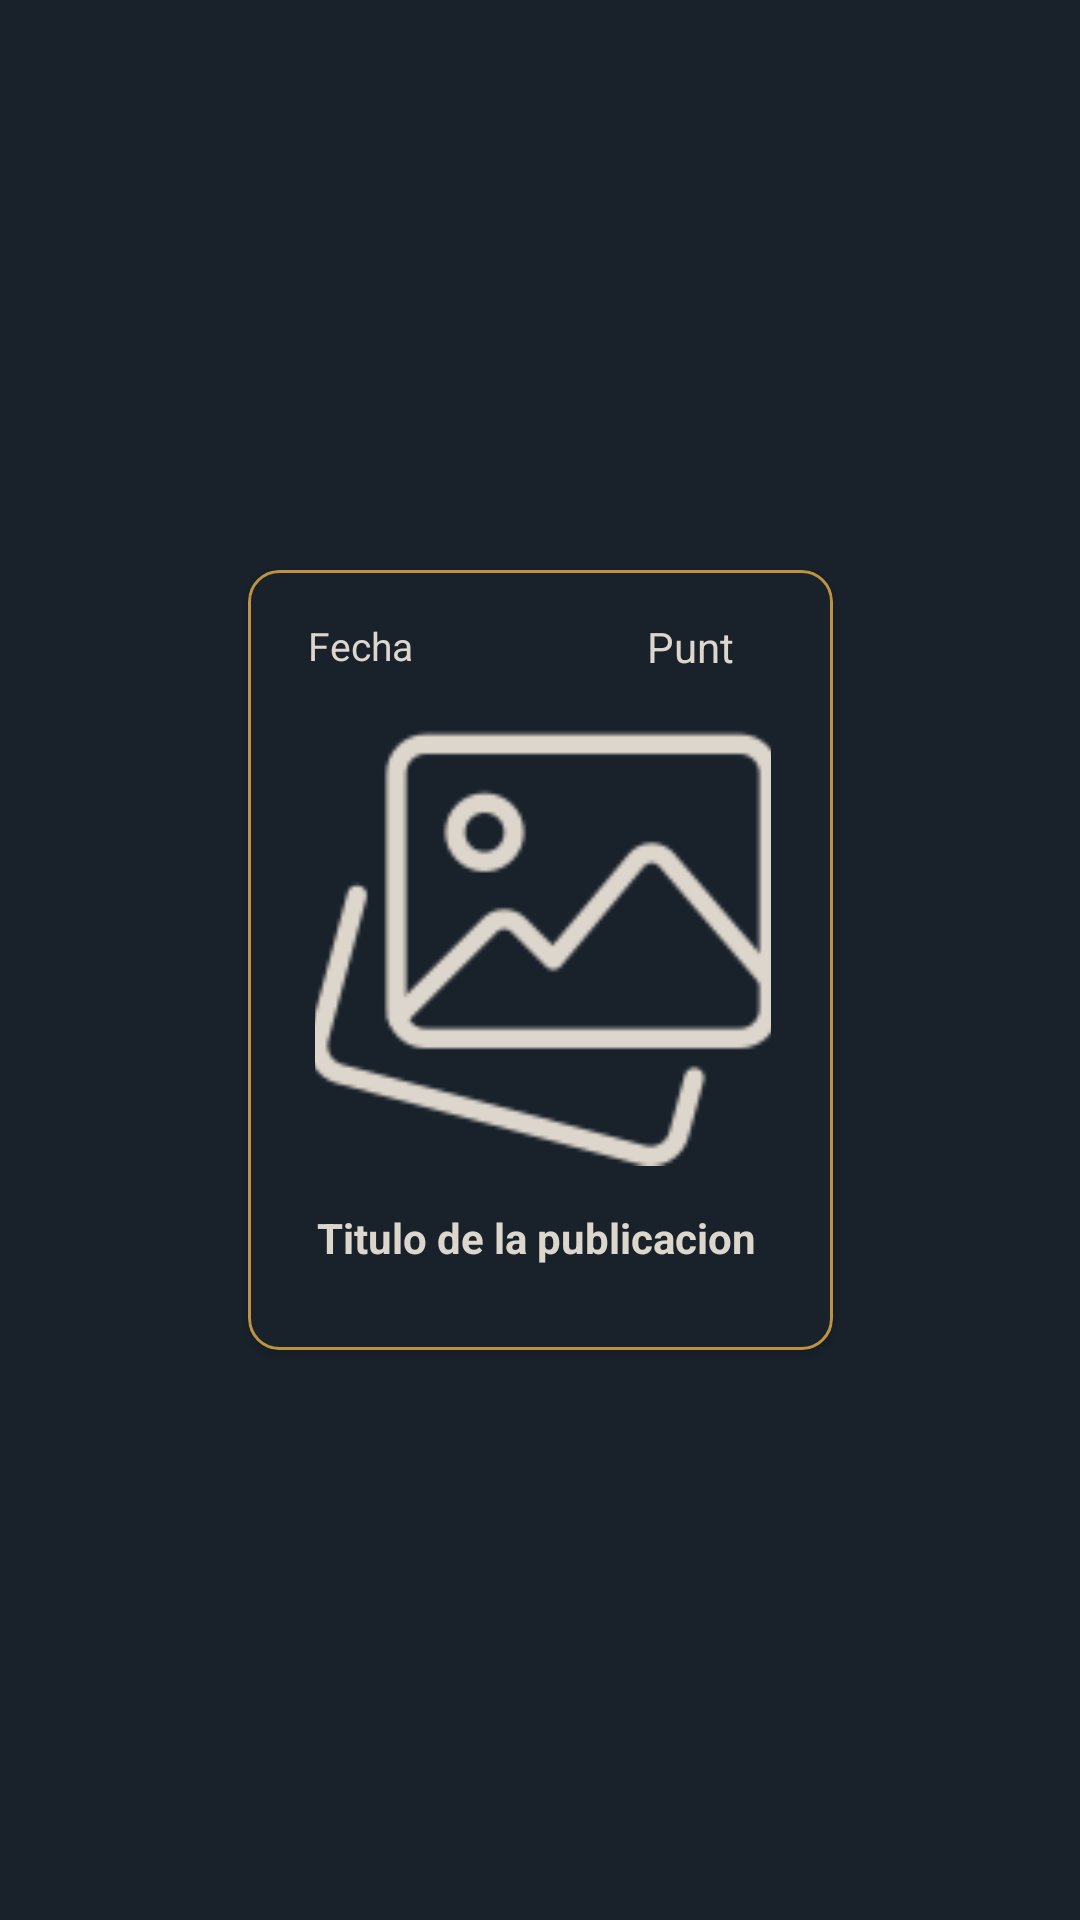

Produce the Android XML layout that renders to this screen, including the resource entries it uses.
<!-- AndroidManifest.xml: application theme Theme.CookTogether -->
<!-- res/layout/publicacion_perfil_layout.xml -->
<?xml version="1.0" encoding="utf-8"?>
<androidx.constraintlayout.widget.ConstraintLayout xmlns:android="http://schemas.android.com/apk/res/android"
    xmlns:app="http://schemas.android.com/apk/res-auto"
    xmlns:tools="http://schemas.android.com/tools"
    android:layout_width="207dp"
    android:layout_height="290dp"
    android:background="@color/black">

    <androidx.cardview.widget.CardView
        android:layout_width="195dp"
        android:layout_height="260dp"
        android:backgroundTint="@color/black"
        app:cardCornerRadius="10dp"
        app:layout_constraintBottom_toBottomOf="parent"
        app:layout_constraintEnd_toEndOf="parent"
        app:layout_constraintStart_toStartOf="parent"
        app:layout_constraintTop_toTopOf="parent"
        tools:ignore="MissingConstraints">

        <androidx.constraintlayout.widget.ConstraintLayout
            android:layout_width="match_parent"
            android:layout_height="match_parent"
            android:background="@drawable/fondo_et_card">

            <com.google.android.material.imageview.ShapeableImageView
                android:id="@+id/imgPublicacionPerfil"
                android:layout_width="152dp"
                android:layout_height="157dp"
                android:scaleType="centerCrop"
                android:background="@color/black"
                app:layout_constraintBottom_toBottomOf="parent"
                app:layout_constraintEnd_toEndOf="parent"
                app:layout_constraintHorizontal_bias="0.52"
                app:layout_constraintStart_toStartOf="parent"
                app:layout_constraintTop_toTopOf="parent"
                app:layout_constraintVertical_bias="0.406"
                app:shapeAppearanceOverlay="@style/ShapeAppearance.Material3.Corner.Large"
                app:srcCompat="@drawable/addimagereceta" />

            <ImageView
                android:id="@+id/imgStarPerfil"
                android:layout_width="wrap_content"
                android:layout_height="wrap_content"
                app:layout_constraintBottom_toBottomOf="parent"
                app:layout_constraintEnd_toEndOf="parent"
                app:layout_constraintHorizontal_bias="0.942"
                app:layout_constraintStart_toStartOf="parent"
                app:layout_constraintTop_toTopOf="parent"
                app:layout_constraintVertical_bias="0.023"
                app:srcCompat="@drawable/star" />

            <TextView
                android:id="@+id/tvPuntuacionCardPerfil"
                android:layout_width="35dp"
                android:layout_height="18dp"
                android:text="Puntuacion"
                android:textColor="@color/plateado"
                app:layout_constraintBottom_toBottomOf="parent"
                app:layout_constraintEnd_toEndOf="parent"
                app:layout_constraintHorizontal_bias="0.831"
                app:layout_constraintStart_toStartOf="parent"
                app:layout_constraintTop_toTopOf="parent"
                app:layout_constraintVertical_bias="0.066" />

            <TextView
                android:id="@+id/tvTituloCardPerfil"
                android:layout_width="159dp"
                android:layout_height="47dp"
                android:gravity="center_vertical"
                android:text="Titulo de la publicacion"
                android:textColor="@color/plateado"
                android:textStyle="bold"
                app:layout_constraintBottom_toBottomOf="parent"
                app:layout_constraintEnd_toEndOf="parent"
                app:layout_constraintHorizontal_bias="0.638"
                app:layout_constraintStart_toStartOf="parent"
                app:layout_constraintTop_toTopOf="parent"
                app:layout_constraintVertical_bias="0.934" />

            <TextView
                android:id="@+id/tvFechaPubPerfil"
                android:layout_width="wrap_content"
                android:layout_height="wrap_content"
                android:text="Fecha"
                android:textColor="@color/plateado"
                android:textSize="13sp"
                app:layout_constraintBottom_toBottomOf="parent"
                app:layout_constraintEnd_toEndOf="parent"
                app:layout_constraintHorizontal_bias="0.125"
                app:layout_constraintStart_toStartOf="parent"
                app:layout_constraintTop_toTopOf="parent"
                app:layout_constraintVertical_bias="0.068" />
        </androidx.constraintlayout.widget.ConstraintLayout>
    </androidx.cardview.widget.CardView>
</androidx.constraintlayout.widget.ConstraintLayout>
<!-- resources referenced by this layout -->
<resources>
  <color name="black">#19222B</color>
  <color name="plateado">#DDD6CC</color>
  <!-- drawable addimagereceta: png bitmap (drawable, 5054 bytes) -->
  <!-- drawable fondo_et_card (drawable) -->
  <shape xmlns:android="http://schemas.android.com/apk/res/android"
      android:shape="rectangle">
      <corners android:radius="10dp" />
      <stroke android:color="@color/dorado" android:width="1dp"/>
      <solid android:color="@color/black" />
  </shape>
  <style name="Theme.CookTogether" parent="Base.Theme.CookTogether" />
  <color name="dorado">#BD9240</color>
  <style name="Base.Theme.CookTogether" parent="Theme.Material3.DayNight.NoActionBar">
          
          <item name="colorPrimary">@color/black</item>
      </style>
</resources>
